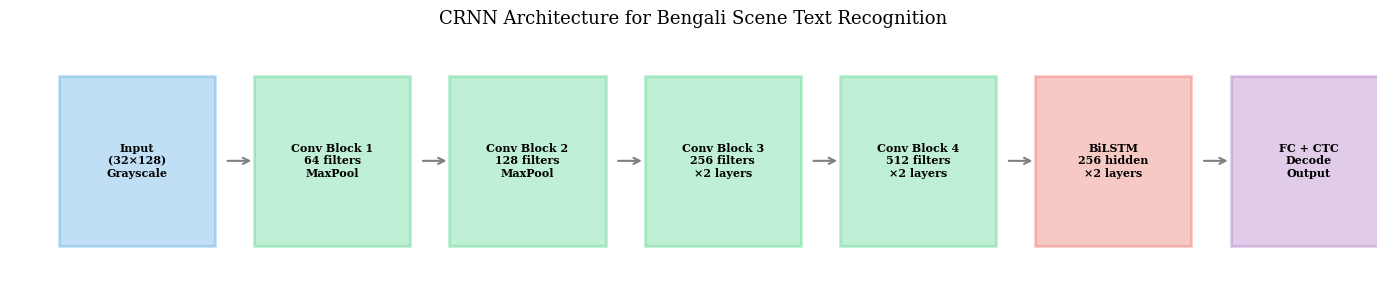

Write the Python code that produced this figure.
"""
Generate publication-quality figures for the research paper.
- Training curves (loss, CER, accuracy per epoch)
- Accuracy comparison bar charts (CRNN vs Tesseract)
- Sample prediction visualizations
"""
import os
import json
import numpy as np
import matplotlib
matplotlib.use('Agg')  # Non-interactive backend
import matplotlib.pyplot as plt
from matplotlib import rcParams

# Publication-quality settings
rcParams['font.family'] = 'serif'
rcParams['font.size'] = 11
rcParams['axes.labelsize'] = 12
rcParams['axes.titlesize'] = 13
rcParams['legend.fontsize'] = 10
rcParams['figure.dpi'] = 300

OUTPUT_DIR = 'paper_figures'
os.makedirs(OUTPUT_DIR, exist_ok=True)


def plot_training_curves(log_file='training_log.json'):
    """Plot training and validation loss/CER curves."""
    with open(log_file, 'r') as f:
        log = json.load(f)
    
    epochs_data = log['epochs']
    epochs = [e['epoch'] for e in epochs_data]
    train_loss = [e['train_loss'] for e in epochs_data]
    val_loss = [e['val_loss'] for e in epochs_data]
    train_cer = [e.get('train_cer', 1.0) for e in epochs_data]
    val_cer = [e.get('val_cer', 1.0) for e in epochs_data]
    val_char_acc = [e.get('val_char_acc', 0) for e in epochs_data]
    val_word_acc = [e.get('val_word_acc', 0) for e in epochs_data]
    
    # --- Figure 1: Loss Curves ---
    fig, (ax1, ax2) = plt.subplots(1, 2, figsize=(12, 4.5))
    
    ax1.plot(epochs, train_loss, 'b-', label='Training Loss', linewidth=1.5, alpha=0.8)
    ax1.plot(epochs, val_loss, 'r-', label='Validation Loss', linewidth=1.5, alpha=0.8)
    ax1.set_xlabel('Epoch')
    ax1.set_ylabel('CTC Loss')
    ax1.set_title('(a) Training and Validation Loss')
    ax1.legend()
    ax1.grid(True, alpha=0.3)
    ax1.set_xlim(1, max(epochs))
    
    ax2.plot(epochs, [c * 100 for c in train_cer], 'b-', label='Train CER', linewidth=1.5, alpha=0.8)
    ax2.plot(epochs, [c * 100 for c in val_cer], 'r-', label='Val CER', linewidth=1.5, alpha=0.8)
    ax2.set_xlabel('Epoch')
    ax2.set_ylabel('Character Error Rate (%)')
    ax2.set_title('(b) Character Error Rate')
    ax2.legend()
    ax2.grid(True, alpha=0.3)
    ax2.set_xlim(1, max(epochs))
    
    plt.tight_layout()
    plt.savefig(os.path.join(OUTPUT_DIR, 'fig1_training_curves.png'), bbox_inches='tight')
    plt.close()
    print("  ✓ fig1_training_curves.png")
    
    # --- Figure 2: Accuracy Curves ---
    fig, ax = plt.subplots(figsize=(8, 4.5))
    
    ax.plot(epochs, val_char_acc, 'g-', label='Character Accuracy', linewidth=2, alpha=0.8)
    ax.plot(epochs, val_word_acc, 'm-', label='Word Accuracy', linewidth=2, alpha=0.8)
    ax.axhline(y=90, color='k', linestyle='--', alpha=0.3, label='90% Target')
    ax.set_xlabel('Epoch')
    ax.set_ylabel('Accuracy (%)')
    ax.set_title('Validation Accuracy over Training')
    ax.legend()
    ax.grid(True, alpha=0.3)
    ax.set_xlim(1, max(epochs))
    ax.set_ylim(0, 100)
    
    plt.tight_layout()
    plt.savefig(os.path.join(OUTPUT_DIR, 'fig2_accuracy_curves.png'), bbox_inches='tight')
    plt.close()
    print("  ✓ fig2_accuracy_curves.png")


def plot_comparison_charts(metrics_file='evaluation_metrics.json'):
    """Plot CRNN vs Tesseract comparison bar charts."""
    with open(metrics_file, 'r') as f:
        metrics = json.load(f)
    
    crnn = metrics['crnn']
    tess_ft = metrics['tesseract_finetuned']
    tess_def = metrics['tesseract_default']
    
    # --- Figure 3: Bar Chart Comparison ---
    fig, (ax1, ax2) = plt.subplots(1, 2, figsize=(12, 5))
    
    # Accuracy metrics
    categories = ['Character\nAccuracy', 'Word\nAccuracy', 'Exact\nMatch Rate']
    tess_def_vals = [tess_def['char_acc'], tess_def['word_acc'], tess_def['exact_match_rate']]
    tess_ft_vals = [tess_ft['char_acc'], tess_ft['word_acc'], tess_ft['exact_match_rate']]
    crnn_vals = [crnn['char_acc'], crnn['word_acc'], crnn['exact_match_rate']]
    
    x = np.arange(len(categories))
    width = 0.25
    
    bars1 = ax1.bar(x - width, tess_def_vals, width, label='Tesseract Default',
                     color='#3498db', alpha=0.8)
    bars2 = ax1.bar(x, tess_ft_vals, width, label='Tesseract Fine-tuned',
                     color='#e67e22', alpha=0.8)
    bars3 = ax1.bar(x + width, crnn_vals, width, label='CRNN (Ours)',
                     color='#2ecc71', alpha=0.8)
    
    ax1.set_ylabel('Accuracy (%)')
    ax1.set_title('(a) Recognition Accuracy Comparison')
    ax1.set_xticks(x)
    ax1.set_xticklabels(categories)
    ax1.legend(loc='upper left')
    ax1.set_ylim(0, 105)
    ax1.axhline(y=90, color='red', linestyle='--', alpha=0.4, label='90% Target')
    ax1.grid(axis='y', alpha=0.3)
    
    # Add value labels on bars
    for bars in [bars1, bars2, bars3]:
        for bar in bars:
            height = bar.get_height()
            ax1.annotate(f'{height:.1f}%',
                        xy=(bar.get_x() + bar.get_width() / 2, height),
                        xytext=(0, 3), textcoords="offset points",
                        ha='center', va='bottom', fontsize=8)
    
    # Error rate metrics
    categories2 = ['CER', 'WER']
    tess_def_err = [tess_def['cer'], tess_def['wer']]
    tess_ft_err = [tess_ft['cer'], tess_ft['wer']]
    crnn_err = [crnn['cer'], crnn['wer']]
    
    x2 = np.arange(len(categories2))
    
    bars4 = ax2.bar(x2 - width, tess_def_err, width, label='Tesseract Default',
                     color='#3498db', alpha=0.8)
    bars5 = ax2.bar(x2, tess_ft_err, width, label='Tesseract Fine-tuned',
                     color='#e67e22', alpha=0.8)
    bars6 = ax2.bar(x2 + width, crnn_err, width, label='CRNN (Ours)',
                     color='#2ecc71', alpha=0.8)
    
    ax2.set_ylabel('Error Rate')
    ax2.set_title('(b) Error Rate Comparison')
    ax2.set_xticks(x2)
    ax2.set_xticklabels(categories2)
    ax2.legend(loc='upper right')
    ax2.set_ylim(0, 1.0)
    ax2.grid(axis='y', alpha=0.3)
    
    for bars in [bars4, bars5, bars6]:
        for bar in bars:
            height = bar.get_height()
            ax2.annotate(f'{height:.3f}',
                        xy=(bar.get_x() + bar.get_width() / 2, height),
                        xytext=(0, 3), textcoords="offset points",
                        ha='center', va='bottom', fontsize=8)
    
    plt.tight_layout()
    plt.savefig(os.path.join(OUTPUT_DIR, 'fig3_comparison_charts.png'), bbox_inches='tight')
    plt.close()
    print("  ✓ fig3_comparison_charts.png")


def plot_architecture_diagram():
    """Create a simple architecture flow diagram."""
    fig, ax = plt.subplots(figsize=(14, 3))
    ax.set_xlim(0, 14)
    ax.set_ylim(0, 3)
    ax.axis('off')
    
    blocks = [
        (0.5, 'Input\n(32×128)\nGrayscale', '#3498db'),
        (2.5, 'Conv Block 1\n64 filters\nMaxPool', '#2ecc71'),
        (4.5, 'Conv Block 2\n128 filters\nMaxPool', '#2ecc71'),
        (6.5, 'Conv Block 3\n256 filters\n×2 layers', '#2ecc71'),
        (8.5, 'Conv Block 4\n512 filters\n×2 layers', '#2ecc71'),
        (10.5, 'BiLSTM\n256 hidden\n×2 layers', '#e74c3c'),
        (12.5, 'FC + CTC\nDecode\nOutput', '#9b59b6'),
    ]
    
    for i, (x, label, color) in enumerate(blocks):
        rect = plt.Rectangle((x, 0.4), 1.6, 2.2, facecolor=color, alpha=0.3,
                            edgecolor=color, linewidth=2, zorder=2)
        ax.add_patch(rect)
        ax.text(x + 0.8, 1.5, label, ha='center', va='center',
               fontsize=8, fontweight='bold', zorder=3)
        
        if i < len(blocks) - 1:
            ax.annotate('', xy=(x + 2.0, 1.5), xytext=(x + 1.7, 1.5),
                       arrowprops=dict(arrowstyle='->', lw=1.5, color='gray'))
    
    ax.set_title('CRNN Architecture for Bengali Scene Text Recognition', fontsize=13, pad=15)
    
    plt.tight_layout()
    plt.savefig(os.path.join(OUTPUT_DIR, 'fig4_architecture.png'), bbox_inches='tight')
    plt.close()
    print("  ✓ fig4_architecture.png")


def main():
    print("=" * 60)
    print("  Generating Research Paper Figures")
    print("=" * 60)
    print(f"  Output directory: {OUTPUT_DIR}/")
    print("")
    
    # Figure 1 & 2: Training curves
    if os.path.exists('training_log.json'):
        plot_training_curves()
    else:
        print("  ⚠ training_log.json not found, skipping training curves")
    
    # Figure 3: Comparison charts
    if os.path.exists('evaluation_metrics.json'):
        plot_comparison_charts()
    else:
        print("  ⚠ evaluation_metrics.json not found, skipping comparison charts")
    
    # Figure 4: Architecture diagram
    plot_architecture_diagram()
    
    print(f"\n  All figures saved to: {OUTPUT_DIR}/")
    print("  Figures are 300 DPI, suitable for publication.")


if __name__ == '__main__':
    main()
